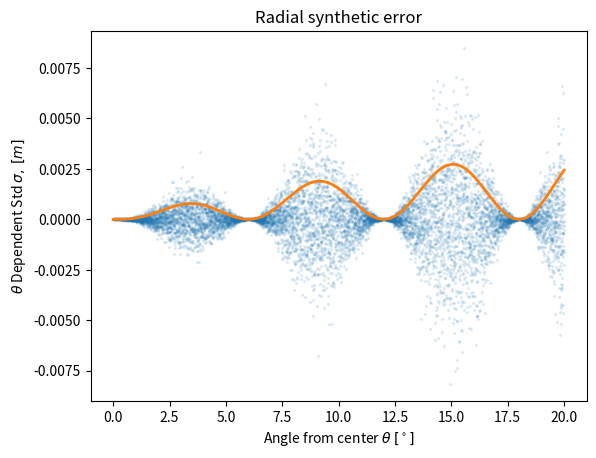

Here is the Python script that generated this plot:
import numpy as np
import matplotlib.pyplot as plt



t = np.linspace(np.deg2rad(40/2),0,10000)
sigma = 0.00
amp =  np.sin(t*30)**2* (1-np.exp(-3*t)) *0.005
noise = np.random.normal(0.0,amp + sigma)

fig = plt.figure()
plt.scatter(np.rad2deg(t),noise, s=2, alpha=0.1, color="C0")
plt.plot(np.rad2deg(t),amp+ sigma, color="C1", lw=2)
plt.title('Radial synthetic error')
plt.ylabel(r'$\theta$ Dependent Std $\sigma, \, [m]$')
plt.xlabel(r'Angle from center $\theta$ $[{}^\circ]$')
plt.show()
